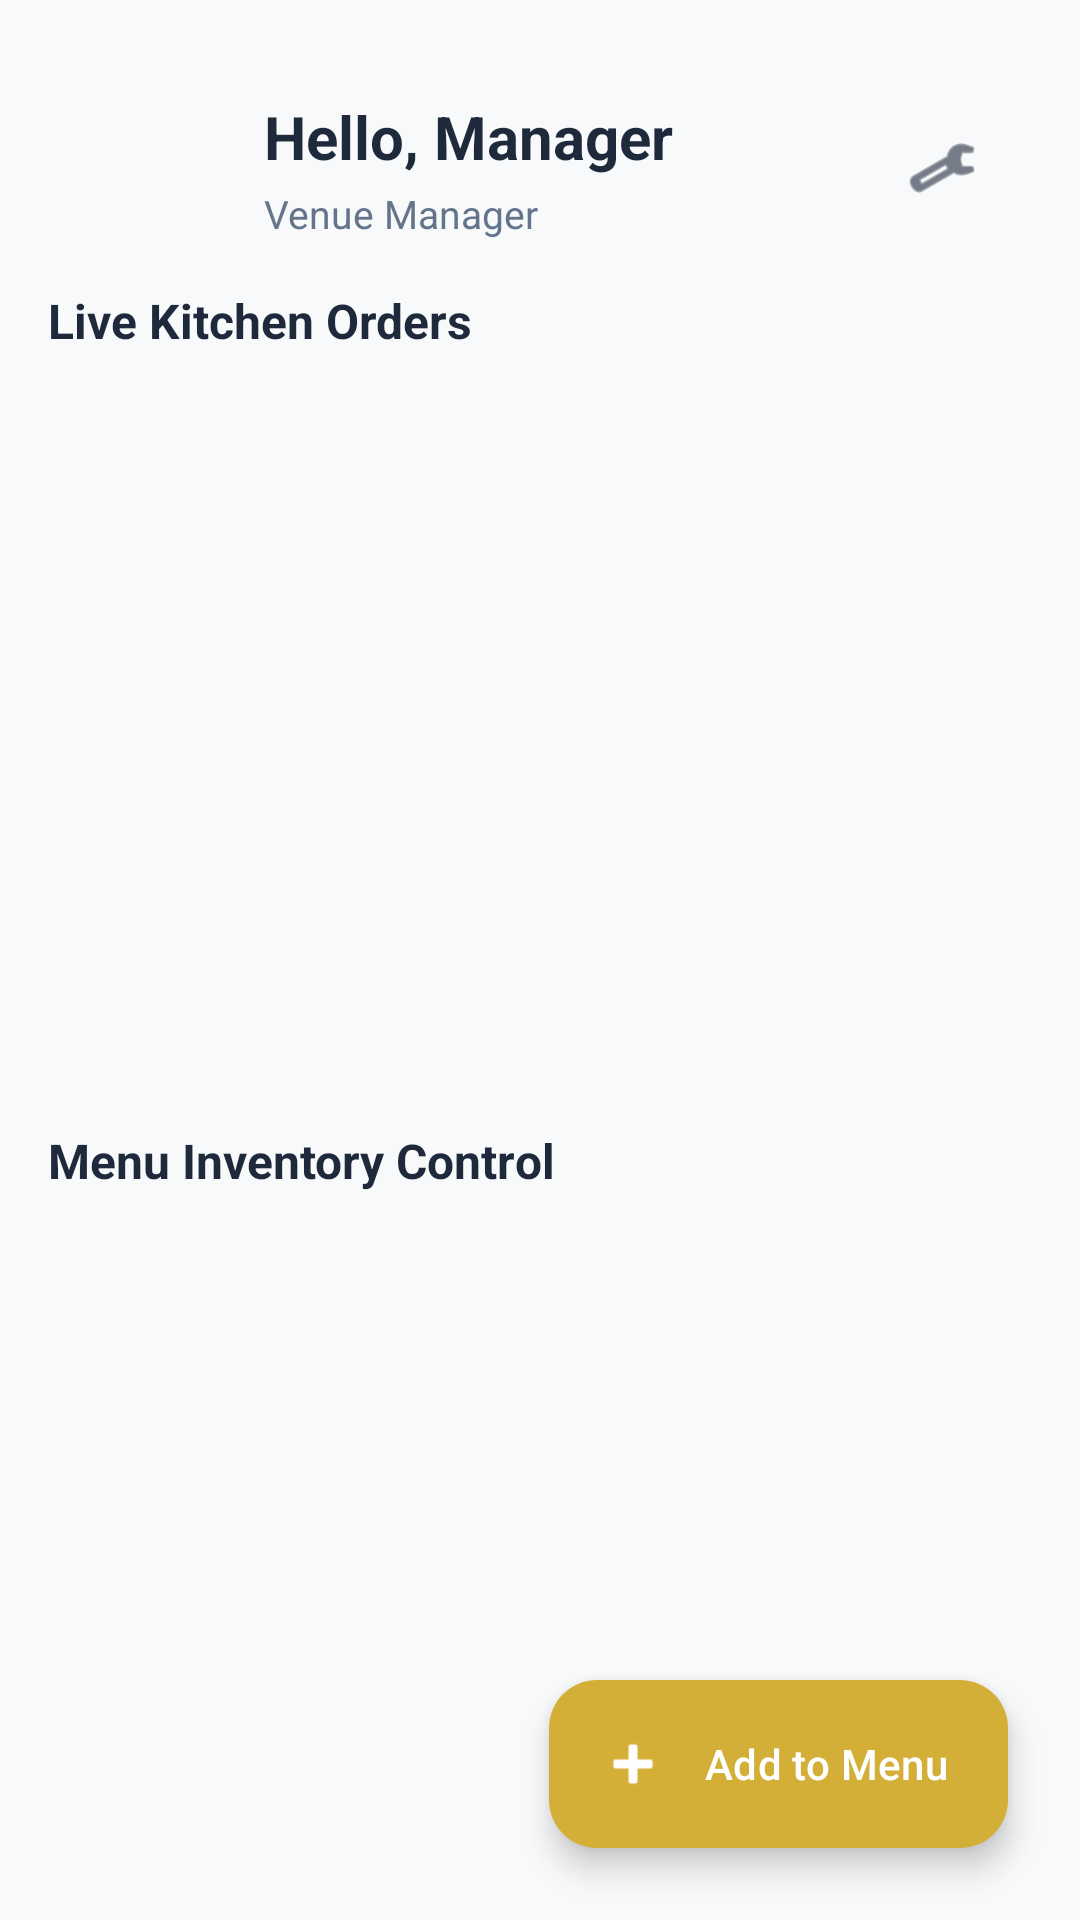

Reconstruct the res/layout file that produces this screen, plus the resources it refers to.
<!-- AndroidManifest.xml: application theme Theme.DinePulse -->
<!-- res/layout/activity_manager_dashboard.xml -->
<?xml version="1.0" encoding="utf-8"?>
<androidx.coordinatorlayout.widget.CoordinatorLayout
    xmlns:android="http://schemas.android.com/apk/res/android"
    xmlns:app="http://schemas.android.com/apk/res-auto"
    android:layout_width="match_parent"
    android:layout_height="match_parent"
    android:background="#F8F9FA">

    <LinearLayout
        android:layout_width="match_parent"
        android:layout_height="match_parent"
        android:orientation="vertical">

        
        <androidx.constraintlayout.widget.ConstraintLayout
            android:layout_width="match_parent"
            android:layout_height="wrap_content"
            android:paddingHorizontal="24dp"
            android:paddingTop="32dp"
            android:paddingBottom="16dp"
            android:background="#F8F9FA">

            
            <com.google.android.material.imageview.ShapeableImageView
                android:id="@+id/imgAdminProfile"
                android:layout_width="48dp"
                android:layout_height="48dp"
                android:src="@drawable/ic_launcher_background"
                app:shapeAppearanceOverlay="@style/ShapeAppearance.Material3.Corner.Full"
                app:layout_constraintStart_toStartOf="parent"
                app:layout_constraintTop_toTopOf="parent"/>

            
            <TextView
                android:id="@+id/tvGreeting"
                android:layout_width="wrap_content"
                android:layout_height="wrap_content"
                android:layout_marginStart="16dp"
                android:text="Hello, Manager"
                android:textColor="#1E293B"
                android:textSize="20sp"
                android:textStyle="bold"
                app:layout_constraintTop_toTopOf="@id/imgAdminProfile"
                app:layout_constraintStart_toEndOf="@id/imgAdminProfile"/>

            
            <TextView
                android:id="@+id/tvRole"
                android:layout_width="wrap_content"
                android:layout_height="wrap_content"
                android:layout_marginStart="16dp"
                android:text="Venue Manager"
                android:textColor="#64748B"
                android:textSize="13sp"
                app:layout_constraintBottom_toBottomOf="@id/imgAdminProfile"
                app:layout_constraintStart_toEndOf="@id/imgAdminProfile"/>

            
            <ImageView
                android:id="@+id/btnSettings"
                android:layout_width="44dp"
                android:layout_height="44dp"
                android:padding="10dp"
                android:src="@android:drawable/ic_menu_preferences"
                app:tint="#1E293B"
                android:background="?attr/selectableItemBackgroundBorderless"
                android:clickable="true"
                android:focusable="true"
                app:layout_constraintEnd_toEndOf="parent"
                app:layout_constraintTop_toTopOf="parent"
                app:layout_constraintBottom_toBottomOf="parent"/>

        </androidx.constraintlayout.widget.ConstraintLayout>

        
        <LinearLayout
            android:layout_width="match_parent"
            android:layout_height="match_parent"
            android:orientation="vertical"
            android:paddingHorizontal="16dp">

            <TextView
                android:layout_width="wrap_content"
                android:layout_height="wrap_content"
                android:text="Live Kitchen Orders"
                android:textSize="16sp"
                android:textStyle="bold"
                android:textColor="#1E293B"
                android:layout_marginBottom="8dp" />

            
            <androidx.recyclerview.widget.RecyclerView
                android:id="@+id/recyclerManagerOrders"
                android:layout_width="match_parent"
                android:layout_height="0dp"
                android:layout_weight="1"
                android:layout_marginBottom="16dp" />

            <TextView
                android:layout_width="wrap_content"
                android:layout_height="wrap_content"
                android:text="Menu Inventory Control"
                android:textSize="16sp"
                android:textStyle="bold"
                android:textColor="#1E293B"
                android:layout_marginBottom="8dp" />

            
            <androidx.recyclerview.widget.RecyclerView
                android:id="@+id/recyclerManagerMenu"
                android:layout_width="match_parent"
                android:layout_height="0dp"
                android:layout_weight="1" />
        </LinearLayout>
    </LinearLayout>

    
    <com.google.android.material.floatingactionbutton.ExtendedFloatingActionButton
        android:id="@+id/fabAddItem"
        android:layout_width="wrap_content"
        android:layout_height="wrap_content"
        android:layout_margin="24dp"
        android:layout_gravity="bottom|end"
        android:text="Add to Menu"
        android:textColor="#FFFFFF"
        app:icon="@android:drawable/ic_input_add"
        app:iconTint="#FFFFFF"
        app:backgroundTint="#D4AF37"
        app:elevation="4dp" />

</androidx.coordinatorlayout.widget.CoordinatorLayout>
<!-- resources referenced by this layout -->
<resources>
  <style name="Theme.DinePulse" parent="Base.Theme.DinePulse" />
  <style name="Base.Theme.DinePulse" parent="Theme.Material3.Dark.NoActionBar">
          
          
          <item name="android:windowBackground">#121212</item>
      </style>
</resources>
